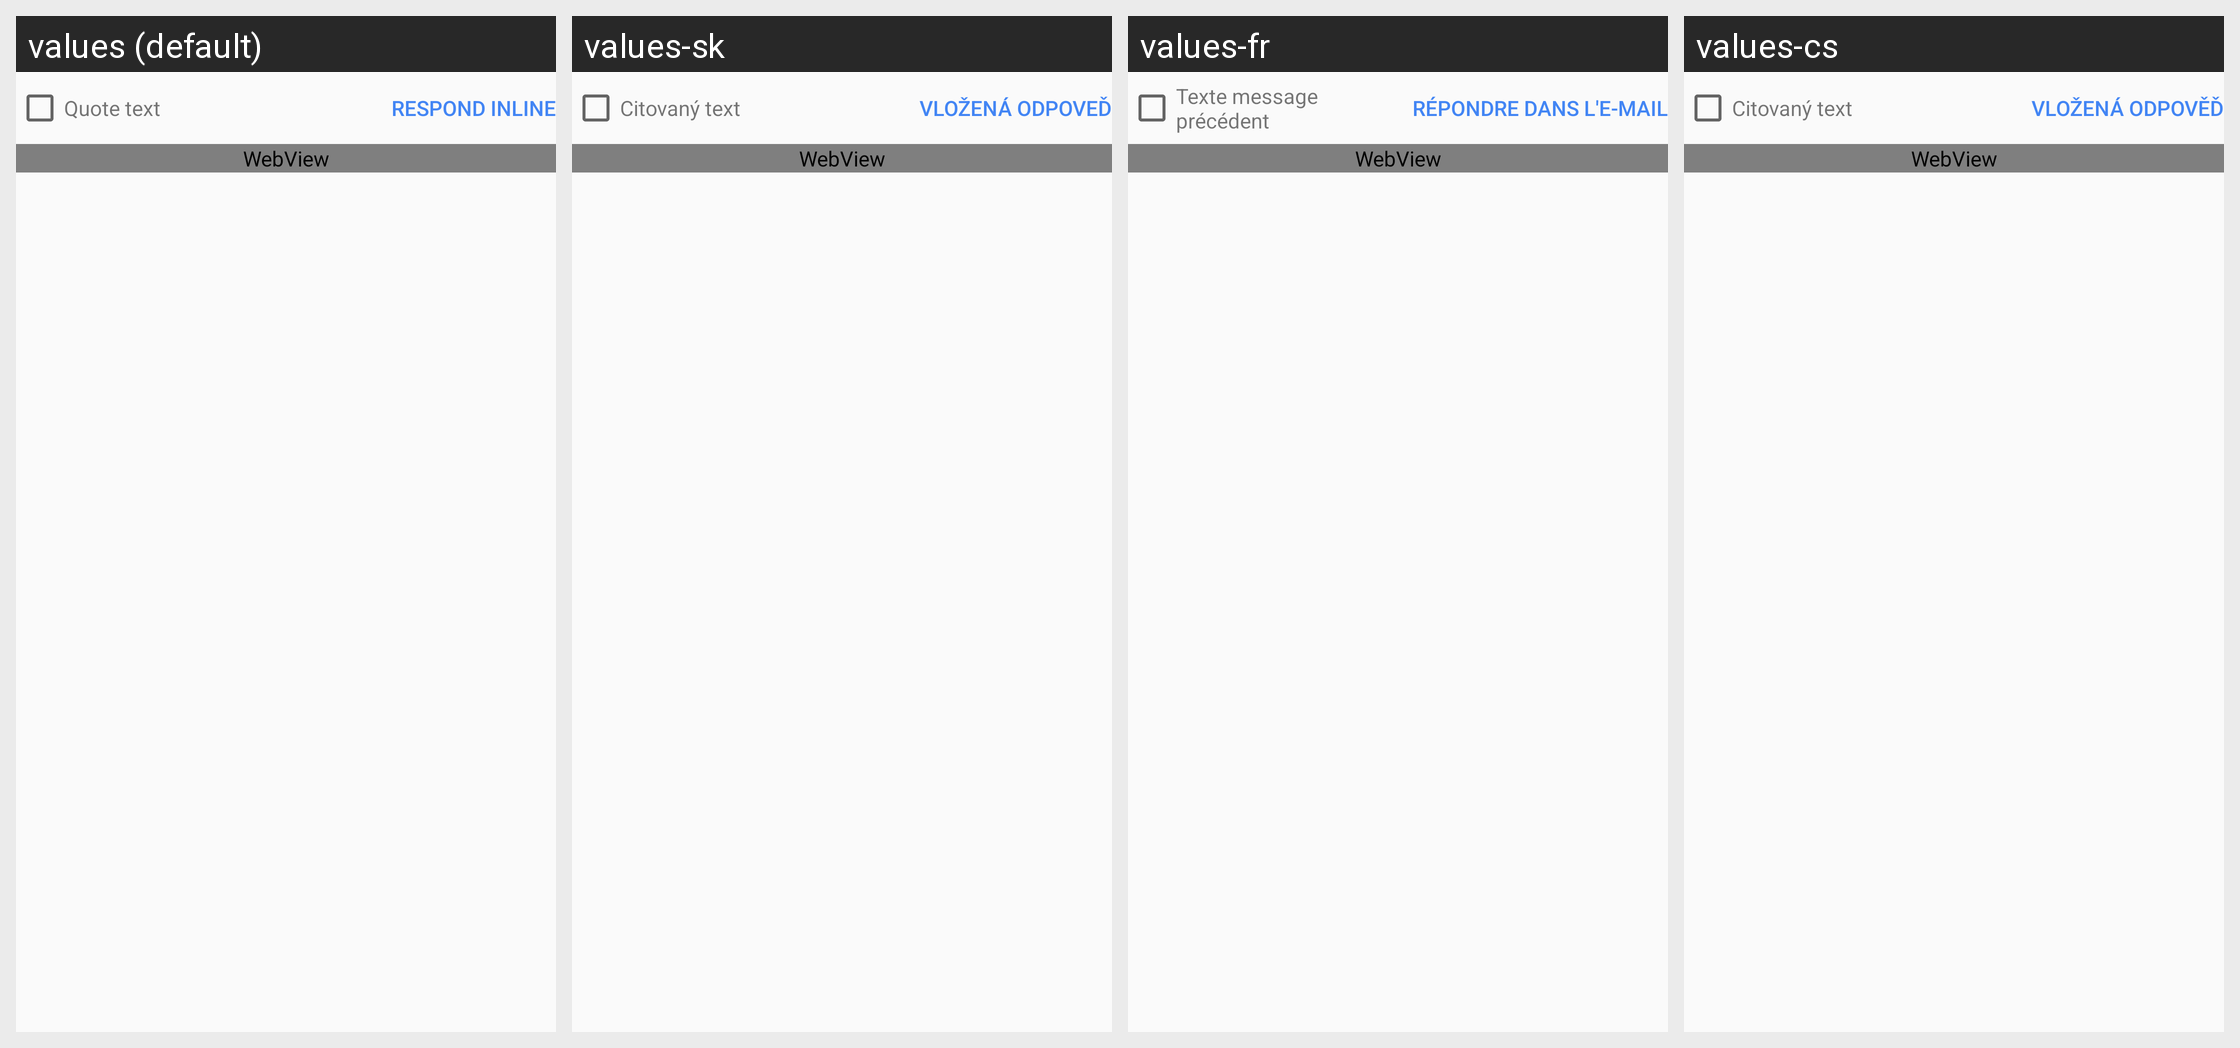

The Android screen above is rendered under several locales of the same app. Produce the string resources it draws, with the default and per-locale values.
Android screen res/layout/quoted_text.xml rendered under 4 locales, left to right: values (default), values-sk, values-fr, values-cs. Device: Nexus 5 (rendered at 1080×1920; each locale shown at half size, 540×960, under a caption strip naming it); theme UnifiedEmailTheme.
Other locales in the repository, not shown: values-af, values-am, values-ar, values-be, values-be-rBY, values-bg, values-bn, values-bn-rBD, values-bs, values-bs-rBA, values-ca, values-da, values-de, values-el, values-en-rAU, values-en-rGB, values-en-rIN, values-es, values-es-rUS, values-et, values-et-rEE, values-eu, values-eu-rES, values-fa, values-fi, values-fr-rCA, values-gl, values-gl-rES, values-gu, values-gu-rIN, values-hi, values-hr, values-hu, values-hy, values-hy-rAM, values-id, values-in, values-is, values-is-rIS, values-it, values-iw, values-ja, values-ka, values-ka-rGE, values-kk, values-kk-rKZ, values-km, values-kn-rIN, values-ko, values-ky, values-ky-rKG, values-lo, values-lt, values-lv, values-mk, values-mk-rMK, values-ml, values-ml-rIN, values-mn, values-mn-rMN, values-mr, values-mr-rIN, values-ms, values-ms-rMY, values-my, values-my-rMM, values-nb, values-ne-rNP, values-nl, values-pa, values-pa-rIN, values-pl, values-pt, values-pt-rBR, values-pt-rPT, values-ro, values-ru, values-si, values-si-rLK, values-sl, values-sq, values-sq-rAL, values-sr, values-sv, values-sw, values-ta, values-ta-rIN, values-te, values-te-rIN, values-th, values-tl, values-tr, values-uk, values-ur, values-ur-rPK, values-uz, values-uz-rUZ, values-vi, values-zh-rCN, values-zh-rHK, values-zh-rTW, values-zu.
Strings drawn on this screen, with the default value and each locale's value (text and hints the layout hard-codes, and strings that could not be matched under every locale, appear in the picture but are not listed):

quoted_text_label
  values: Quote text
  values-sk: Citovaný text
  values-fr: Texte message précédent
  values-cs: Citovaný text

respond_inline
  values: Respond inline
  values-sk: Vložená odpoveď
  values-fr: Répondre dans l'e-mail
  values-cs: Vložená odpověď
